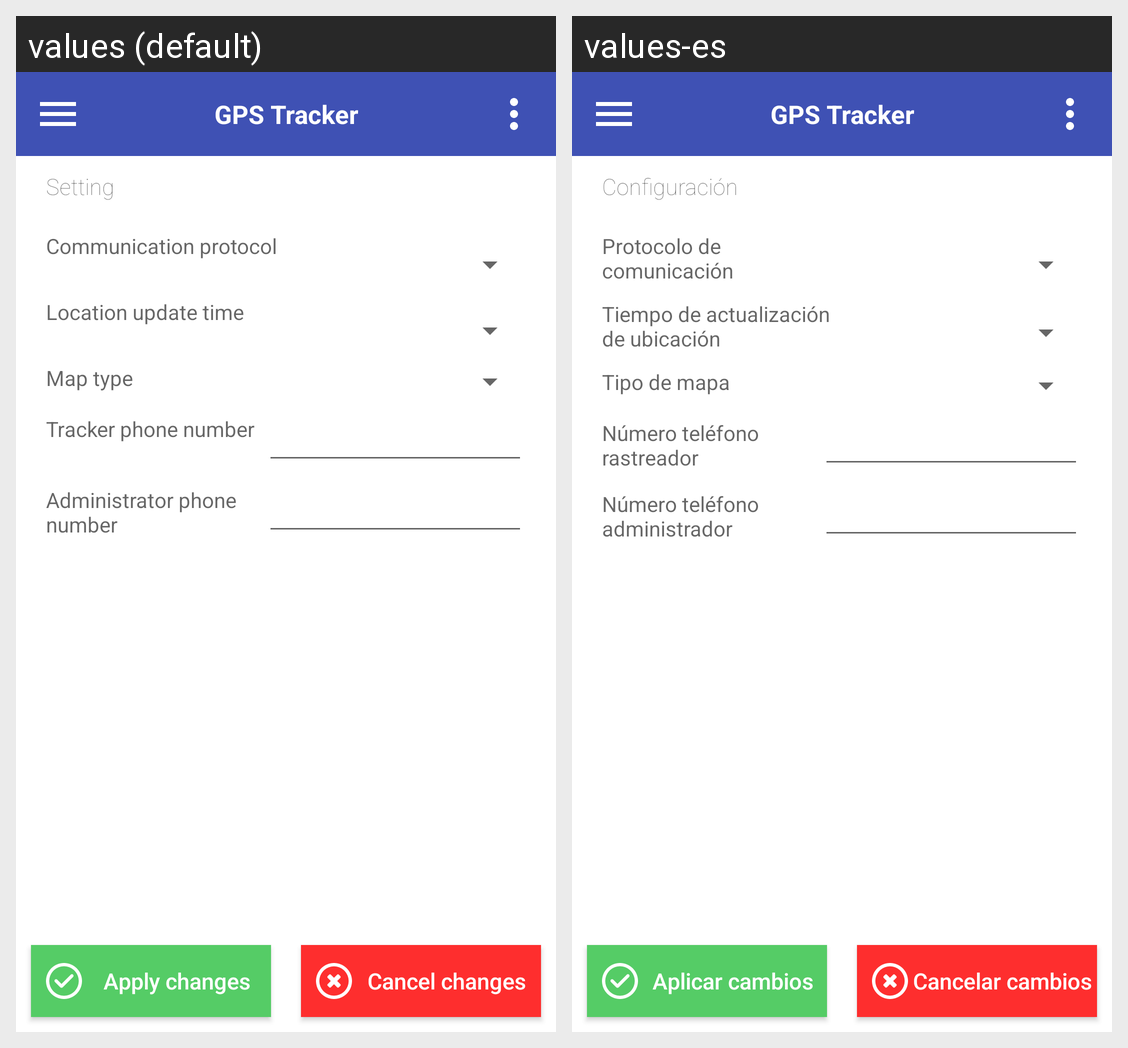

Locale-by-locale string values for the Android screen shown in this grid:
Android screen res/layout/activity_configuracion.xml rendered under 2 locales, left to right: values (default), values-es. Device: Nexus 5 (rendered at 1080×1920; each locale shown at half size, 540×960, under a caption strip naming it); theme AppTheme.
Strings drawn on this screen, with the default value and each locale's value (text and hints the layout hard-codes, and strings that could not be matched under every locale, appear in the picture but are not listed):

configuracion
  values: Setting
  values-es: Configuración

protocolo
  values: Communication protocol
  values-es: Protocolo de comunicación

tiempoactualizacion
  values: Location update time
  values-es: Tiempo de actualización de ubicación

tipomapa
  values: Map type
  values-es: Tipo de mapa

numerotelefonorastreador
  values: Tracker phone number
  values-es: Número teléfono rastreador

numerotelefonoadministrador
  values: Administrator phone number
  values-es: Número teléfono administrador

aplicarcambios
  values: Apply changes
  values-es: Aplicar cambios

cancelarcambios
  values: Cancel changes
  values-es: Cancelar cambios

app_name
  values: GPS Tracker
  values-es: GPS Tracker
